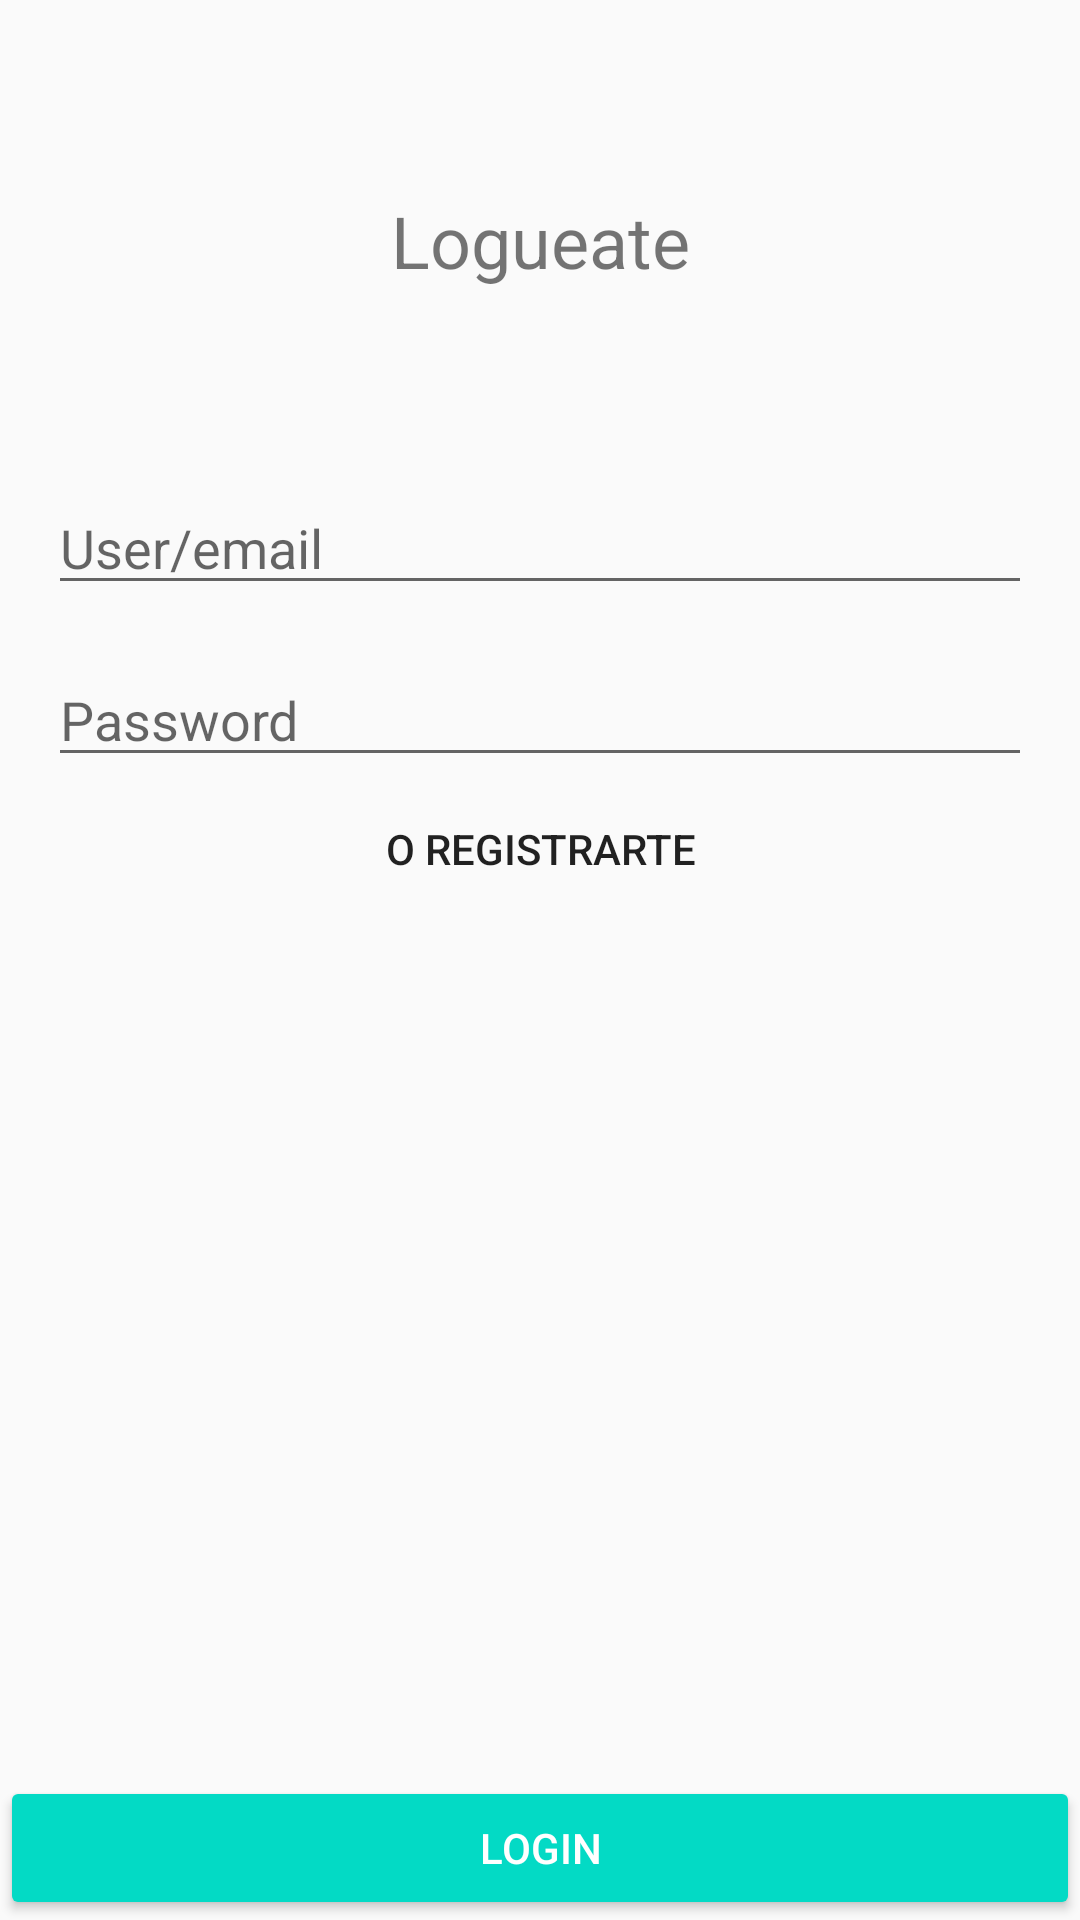

Write the Android layout XML for this screen, with the resource values it uses.
<!-- AndroidManifest.xml: application theme AppTheme -->
<!-- res/layout/fragment_login.xml -->
<?xml version="1.0" encoding="utf-8"?>
<androidx.constraintlayout.widget.ConstraintLayout xmlns:android="http://schemas.android.com/apk/res/android"
    xmlns:app="http://schemas.android.com/apk/res-auto"
    android:layout_width="match_parent"
    android:layout_height="match_parent">

    <TextView
        android:id="@+id/tv_title"
        android:layout_width="wrap_content"
        android:layout_height="wrap_content"
        android:layout_marginTop="64dp"
        android:text="Logueate"
        android:textSize="24sp"
        app:layout_constraintEnd_toEndOf="parent"
        app:layout_constraintStart_toStartOf="parent"
        app:layout_constraintTop_toTopOf="parent" />

    <EditText
        android:id="@+id/et_email"
        android:layout_width="match_parent"
        android:layout_height="wrap_content"
        android:layout_marginHorizontal="16dp"
        android:layout_marginTop="64dp"
        android:hint="User/email"
        app:layout_constraintEnd_toEndOf="parent"
        app:layout_constraintStart_toStartOf="parent"
        app:layout_constraintTop_toBottomOf="@+id/tv_title" />

    <EditText
        android:id="@+id/et_password"
        android:layout_width="match_parent"
        android:layout_height="wrap_content"
        android:layout_marginHorizontal="16dp"
        android:layout_marginTop="16dp"
        android:hint="Password"
        app:layout_constraintEnd_toEndOf="parent"
        app:layout_constraintStart_toStartOf="parent"
        app:layout_constraintTop_toBottomOf="@+id/et_email" />

    <Button
        android:id="@+id/bt_register"
        style="@style/Widget.AppCompat.Button.Borderless"
        android:layout_width="wrap_content"
        android:layout_height="wrap_content"
        android:text="o registrarte"
        app:layout_constraintEnd_toEndOf="parent"
        app:layout_constraintStart_toStartOf="parent"
        app:layout_constraintTop_toBottomOf="@+id/et_password" />

    <Button
        android:id="@+id/bt_login"
        style="@style/BlueButton"
        android:layout_width="match_parent"
        android:layout_height="wrap_content"
        android:text="Login"
        app:layout_constraintBottom_toBottomOf="parent" />

</androidx.constraintlayout.widget.ConstraintLayout>
<!-- resources referenced by this layout -->
<resources>
  <style name="BlueButton" parent="Widget.AppCompat.Button.Colored">
          <item name="background">@color/colorPrimary</item>
      </style>
  <style name="AppTheme" parent="Theme.AppCompat.Light.NoActionBar">
          
          <item name="colorPrimary">@color/colorPrimary</item>
          <item name="colorPrimaryDark">@color/colorPrimaryDark</item>
          <item name="colorAccent">@color/colorAccent</item>
      </style>
  <!-- not gathered from this repository: default colours our renderer supplied (Android Studio template values) -->
  <color name="colorPrimary">#FF6200EE</color>
  <color name="colorPrimaryDark">#FF3700B3</color>
  <color name="colorAccent">#FF03DAC5</color>
</resources>
